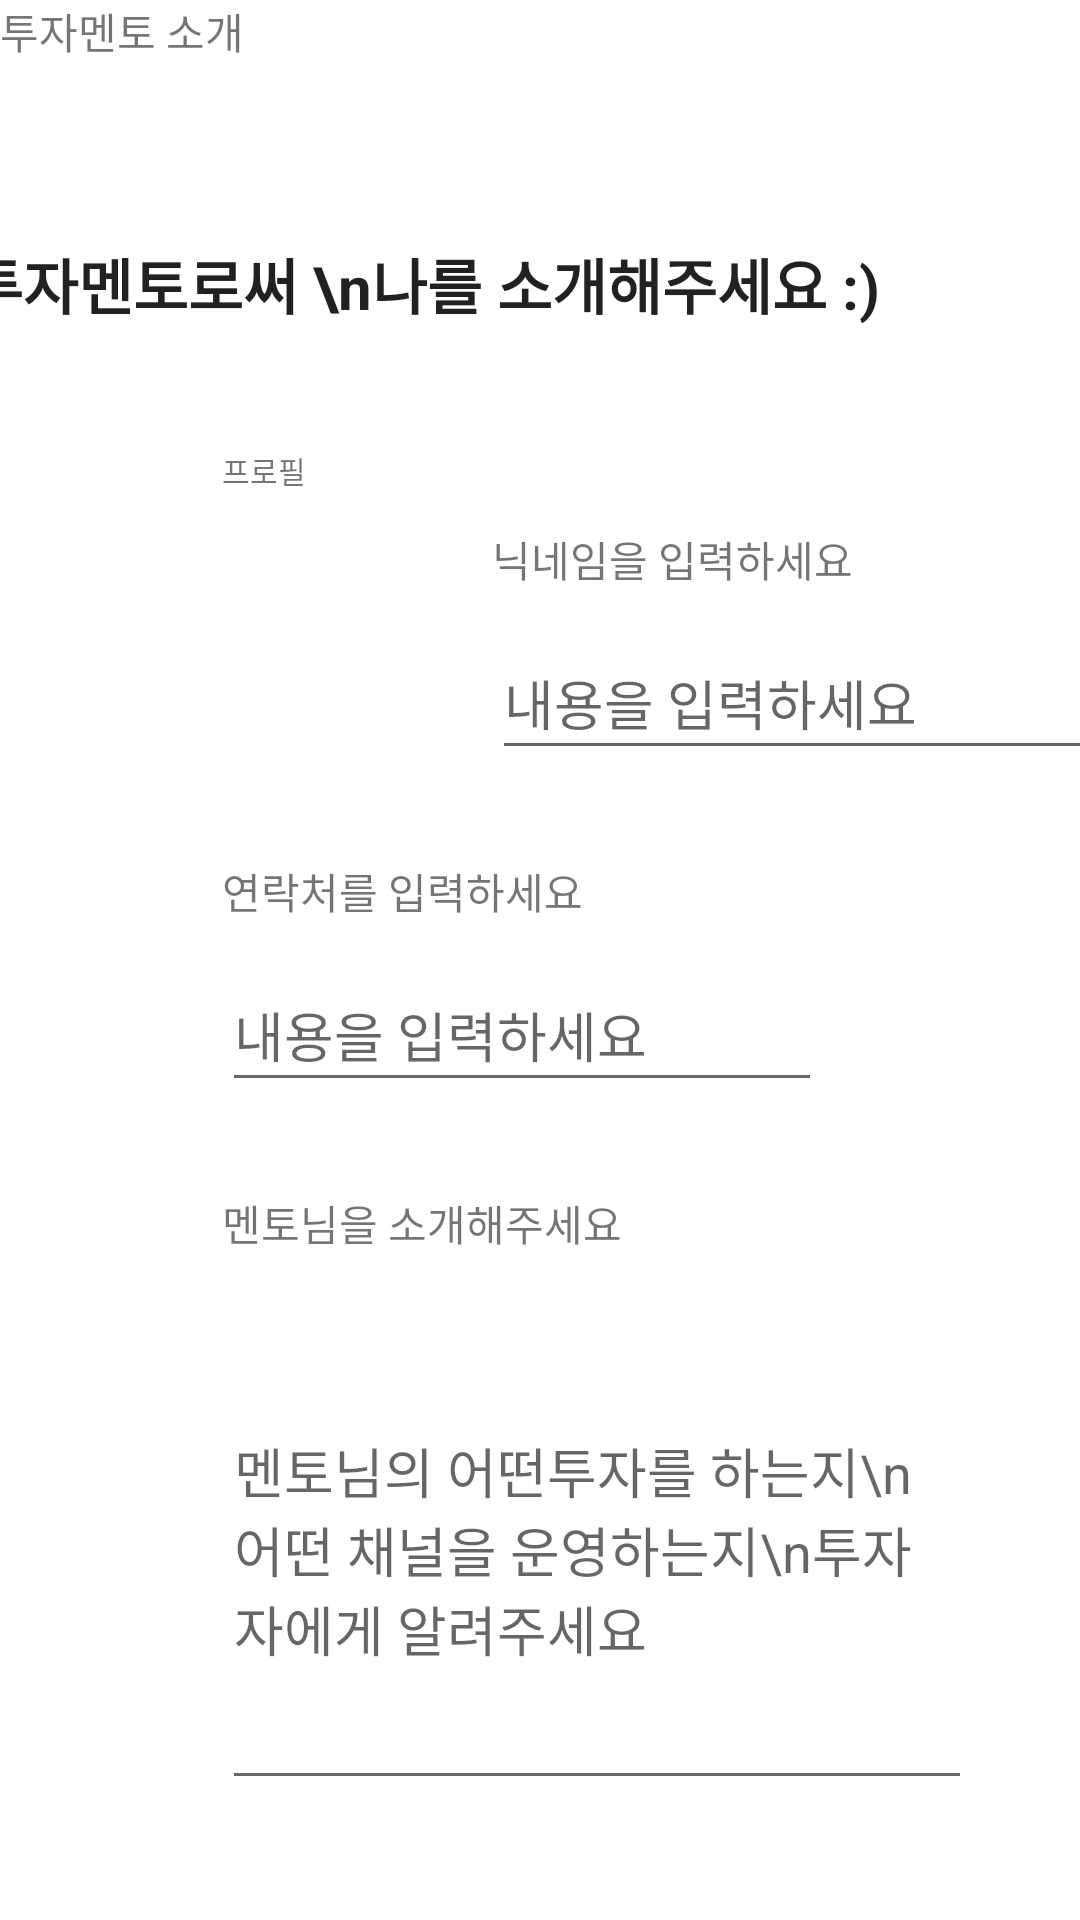

This screen was rendered from an Android layout file. Write that file and the resources it references.
<!-- AndroidManifest.xml: application theme Theme.Hanzip -->
<!-- res/layout/activity_mentor1.xml -->
<?xml version="1.0" encoding="utf-8"?>
<androidx.constraintlayout.widget.ConstraintLayout xmlns:android="http://schemas.android.com/apk/res/android"
    xmlns:app="http://schemas.android.com/apk/res-auto"
    xmlns:tools="http://schemas.android.com/tools"
    android:layout_width="match_parent"
    android:layout_height="match_parent"
    tools:context=".mentor1">


    <TextView
        android:layout_width="wrap_content"
        android:layout_height="wrap_content"
        android:text="투자멘토 소개 "
        tools:ignore="MissingConstraints" />

    <TextView
        android:id="@+id/mtfirst"
        android:layout_width="wrap_content"
        android:layout_height="wrap_content"
        android:layout_marginStart="74dp"
        android:layout_marginTop="80dp"
        android:layout_marginEnd="152dp"
        android:text="투자멘토로써 \n나를 소개해주세요 :)"
        android:textAppearance="@style/TextAppearance.AppCompat.Large"
        android:textSize="20sp"
        android:textStyle="bold"
        app:layout_constraintEnd_toEndOf="parent"
        app:layout_constraintStart_toStartOf="parent"
        app:layout_constraintTop_toTopOf="parent"
        android:layout_marginLeft="74dp"
        android:layout_marginRight="152dp" />

    <TextView
        android:id="@+id/mtprofile"
        android:layout_width="wrap_content"
        android:layout_height="wrap_content"
        android:layout_marginStart="74dp"
        android:layout_marginTop="40dp"
        android:text="프로필"
        android:textSize="10sp"
        app:layout_constraintStart_toStartOf="parent"
        app:layout_constraintTop_toBottomOf="@id/mtfirst"
        android:layout_marginLeft="74dp" />

    <ImageView
        android:id="@+id/mtimage"
        android:layout_width="100dp"
        android:layout_height="100dp"
        android:layout_marginStart="60dp"
        android:layout_marginTop="10dp"
        android:src="@mipmap/ic_launcher"
        app:layout_constraintStart_toStartOf="parent"
        app:layout_constraintTop_toBottomOf="@id/mtprofile"
        android:layout_marginLeft="60dp" />

    <TextView
        android:id="@+id/mtnickname"
        android:layout_width="wrap_content"
        android:layout_height="wrap_content"
        android:layout_marginStart="164dp"
        android:layout_marginTop="12dp"
        android:text="닉네임을 입력하세요"
        app:layout_constraintStart_toStartOf="parent"
        app:layout_constraintTop_toBottomOf="@id/mtprofile"
        android:layout_marginLeft="164dp" />

    <EditText
        android:id="@+id/ed_tx_mtnick"
        android:layout_width="200dp"
        android:layout_height="48dp"
        android:layout_marginStart="164dp"
        android:layout_marginTop="12dp"
        android:hint="내용을 입력하세요"
        app:layout_constraintStart_toStartOf="parent"
        app:layout_constraintTop_toBottomOf="@+id/mtnickname"
        tools:ignore="MissingConstraints"
        android:layout_marginLeft="164dp" />

    <TextView
        android:id="@+id/mtPN"
        android:layout_width="wrap_content"
        android:layout_height="wrap_content"
        android:layout_marginStart="74dp"
        android:layout_marginTop="30dp"
        android:text="연락처를 입력하세요"

        app:layout_constraintStart_toStartOf="parent"
        app:layout_constraintTop_toBottomOf="@+id/ed_tx_mtnick"
        tools:ignore="MissingConstraints"
        android:layout_marginLeft="74dp" />

    <EditText
        android:id="@+id/ed_tx_mtpn"
        android:layout_width="200dp"
        android:layout_height="48dp"
        android:layout_marginStart="74dp"
        android:layout_marginTop="12dp"
        android:hint="내용을 입력하세요"
        app:layout_constraintStart_toStartOf="parent"
        app:layout_constraintTop_toBottomOf="@id/mtPN"
        android:layout_marginLeft="74dp" />

    <TextView
        android:id="@+id/mtinform"
        android:layout_width="wrap_content"
        android:layout_height="wrap_content"
        android:layout_marginStart="74dp"
        android:layout_marginTop="30dp"
        android:text="멘토님을 소개해주세요"
        app:layout_constraintStart_toStartOf="parent"
        app:layout_constraintTop_toBottomOf="@id/ed_tx_mtpn"
        android:layout_marginLeft="74dp" />

    <EditText
        android:id="@+id/ed_tx_mtinform"
        android:layout_width="250dp"
        android:layout_height="170dp"
        android:layout_marginStart="74dp"
        android:layout_marginTop="12dp"
        android:hint="멘토님의 어떤투자를 하는지\n어떤 채널을 운영하는지\n투자자에게 알려주세요"
        app:layout_constraintStart_toStartOf="parent"
        app:layout_constraintTop_toBottomOf="@id/mtinform"
        android:layout_marginLeft="74dp" />

    <Button
        android:id="@+id/btn_continue"
        android:layout_width="wrap_content"
        android:layout_height="wrap_content"
        android:layout_marginStart="284dp"
        android:layout_marginTop="636dp"
        android:text="계속"
        app:layout_constraintStart_toStartOf="parent"
        app:layout_constraintTop_toTopOf="parent" />

</androidx.constraintlayout.widget.ConstraintLayout>
<!-- resources referenced by this layout -->
<resources>
  <style name="Theme.Hanzip" parent="Theme.MaterialComponents.DayNight.DarkActionBar">
          
          <item name="colorPrimary">@color/purple_500</item>
          <item name="colorPrimaryVariant">@color/purple_700</item>
          <item name="colorOnPrimary">@color/white</item>
          
          <item name="colorSecondary">@color/teal_200</item>
          <item name="colorSecondaryVariant">@color/teal_700</item>
          <item name="colorOnSecondary">@color/black</item>
          
          <item name="android:statusBarColor" tools:targetApi="l">?attr/colorPrimaryVariant</item>
          
      </style>
  <color name="purple_500">#FF6200EE</color>
  <color name="purple_700">#FF3700B3</color>
  <color name="white">#FFFFFFFF</color>
  <color name="teal_200">#FF03DAC5</color>
  <color name="teal_700">#FF018786</color>
  <color name="black">#FF000000</color>
</resources>
